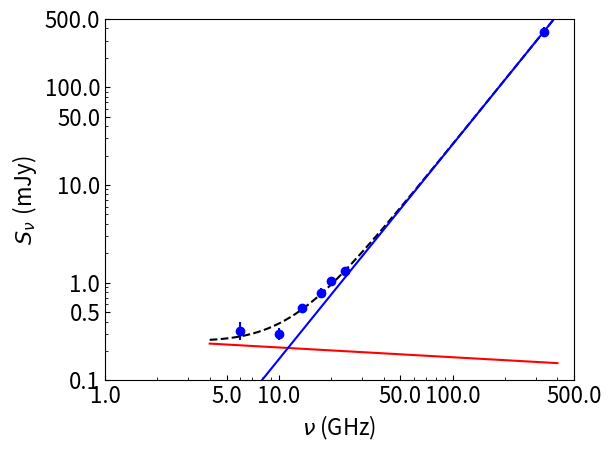

Write the Python code that produced this figure.
import numpy as np
import matplotlib.pyplot as plt
import matplotlib
import scipy.optimize

# Function for finding reduced chi-squared values
def reduced_chisquared(observed, expected, errors, no_parameters):
	dof = len(observed) - no_parameters
#	print dof
	sum_square_deviations = 0.0

	for i in range(len(observed)):
		square_deviation = (observed[i] - expected[i])**2 / errors[i]**2
		sum_square_deviations += square_deviation
#		print square_deviation
#		print sum_square_deviations
	
	red_chi_squared = sum_square_deviations/dof
#	print red_chi_squared
	return red_chi_squared
	
"""
# Combined power law spectrum
def combined_power_law_fit(freq, alpha_low, alpha_high, K_1, K_2):
	log_flux = np.log10(K_1*freq**alpha_low + K_2*freq**alpha_high)
	return log_flux
"""
# Combined power law spectrum with low freq. spec. ind. fixed to 0
def combined_power_law_fit(freq, alpha_high, K_1, K_2):
	log_flux = np.log10(K_1*freq**(-0.1) + K_2*freq**alpha_high)
	return log_flux

# Flux values
#flux = np.array([0.32, 0.30, 0.55, 0.79, 1.04, 1.31, 8.83, 11.41, 372.0])
flux = np.array([0.32, 0.30, 0.55, 0.79, 1.04, 1.31, 372.0])
flux_err = np.array([0.06, 0.03, 0.02, 0.02, 0.04, 0.05, 15.0])

# Add in quadrature 10% absolute flux calibration error
flux_err = np.sqrt(flux_err**2 + (0.1*flux)**2)
print("Errors: ", flux_err)

# Logs of flux densities for the log-log graph
log_flux = np.log10(flux)
log_flux_err = (flux_err) / (flux * np.log(10))

# Frequencies that flux was measured at (X data)
freq = np.array([6.0, 10.0, 13.5, 17.5, 20.0, 24.0, 336.0])

# Log of frequencies for the log-log graph
log_freq = np.log10(freq)

############## 2. Find spectral index in each part of spectrum #################
################################################################################
#init_guess = [0.5, 2.0, 1.0, 0.01]
init_guess = [2.0, 1.0, 0.01]
popt, pcov = scipy.optimize.curve_fit(combined_power_law_fit, freq, log_flux, init_guess)
print(popt)
#alpha_low, alpha_high, K_1, K_2 = popt
alpha_low=-0.1
alpha_high, K_1, K_2 = popt
print("Low frequency spec. ind.: ", alpha_low)
print("High frequency spec. ind.: ", alpha_high)

############## 6. Plot all the spectra in graphs ############################### 
#############################################################################

# Make major tick labels in log-log graph corresponding to frequencies listed in following array
new_x_tick_labels=np.array([1.0, 5.0, 10.0, 50.0, 100.0, 500.0])
# Minor tick labels every 1 GHz from 1 - 10 GHz, every 10 GHz from 10 - 100 GHz, and every 100 GHz from 100 - 500 GHz
new_x_minor_tick_labels = np.concatenate((np.arange(1.0, 10.0, 1.0), np.arange(10.0, 100.0, 10.0), np.arange(100.0, 500.0, 100.0)))
# Get log of frequencies for tick labels so they can be applied to get corresponding tick locations in the log-log graph
new_x_tick_locations=np.log10(new_x_tick_labels*(1.0))
new_x_minor_tick_locations=np.log10(new_x_minor_tick_labels*(1.0))

# Make major tick labels in log-log graph corresponding to flux densities listed in following array
new_y_tick_labels=np.array([0.1, 0.5, 1.0, 10.0, 50.0, 100.0, 500.0])
# Minor tick labels every 10 uJy from 10 - 100 uJy and every 100 uJy from 100 - 1500 uJy
new_y_minor_tick_labels=np.concatenate((np.arange(0.1,1.0,0.1), np.arange(1.0, 10.0, 1.0), np.arange(10.0, 100.0, 10.0), np.arange(100.0, 500.0, 100.0)))
# Get log of flux densities for tick labels so they can be applied to get corresponding tick locations in the log-log graph
new_y_tick_locations=np.log10(new_y_tick_labels)
new_y_minor_tick_locations=np.log10(new_y_minor_tick_labels)


############## 8. Plot the spectrum with all fits  ##################
#####################################################################

#Makes ticks point inwards
matplotlib.rcParams['xtick.direction'] = 'in'
matplotlib.rcParams['ytick.direction'] = 'in'
# Makes all text non-italic
matplotlib.rcParams.update({'mathtext.default': 'regular'})
# Sets font size of all text on graph
matplotlib.rcParams.update({'font.size': 16})
plt.rc('legend', fontsize=16)

# Plot data values
#fig = plt.figure(5, figsize=[9.6,6.3])
fig = plt.figure(5)
ax = fig.add_subplot(111)
plt.errorbar(log_freq, log_flux, yerr=log_flux_err, fmt='bo')

# Plot spectral fit
# Make array of frequencies to plot spectral fit
freq_samples = np.arange(4.0, 400.0, 0.1)
#spectral_fit = combined_power_law_fit(freq_samples, alpha_low, alpha_high, K_1, K_2)
spectral_fit = combined_power_law_fit(freq_samples, alpha_high, K_1, K_2)

# Plot combined spectral fit over all frequencies
plt.plot(np.log10(freq_samples), spectral_fit, 'k--')

# Plot low freq. spectral fit
plt.plot(np.log10(freq_samples), alpha_low*np.log10(freq_samples) + np.log10(K_1), 'r-')

# Plot high freq. spectral fit
plt.plot(np.log10(freq_samples), alpha_high*np.log10(freq_samples) + np.log10(K_2), 'b-')

# Set axes for the log-log graph by getting log of upper and lower limits for axes
plt.axis(np.log10([1.0, 500.0, 0.1, 500.0]))

# Apply major and minor ticks for x and y axes
ax.set_xticks(new_x_tick_locations)
ax.set_xticklabels(new_x_tick_labels)
ax.set_xticks(new_x_minor_tick_locations, minor=True)
ax.set_yticks(new_y_tick_locations)
ax.set_yticklabels(new_y_tick_labels)
ax.set_yticks(new_y_minor_tick_locations, minor=True)

plt.xlabel(r'$\mathit{\nu}$ (GHz)')
plt.ylabel(r'$\mathit{S_{\nu}}\ (mJy$)')

plt.tight_layout()				# Make everything fit in window
plt.savefig('spectrum_L1551_NE_1_fixed_low_spec_ind.png')

plt.show()
